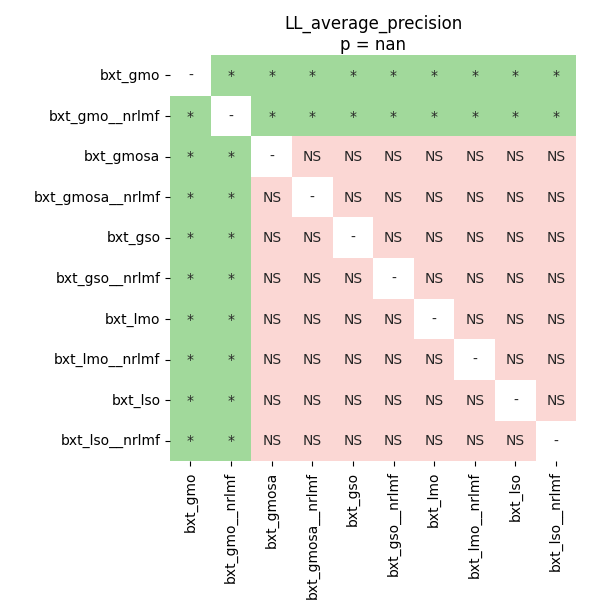

The table this chart was drawn from, first rows:
	bxt_gmo	bxt_gmo__nrlmf	bxt_gmosa	bxt_gmosa__nrlmf	bxt_gso	bxt_gso__nrlmf	bxt_lmo	bxt_lmo__nrlmf	bxt_lso	bxt_lso__nrlmf
bxt_gmo	1.0	0.02068	0.02068	0.02068	0.02068	0.02068	0.02068	0.02068	0.02068	0.02068
bxt_gmo__nrlmf	0.02068	1.0	0.02068	0.02068	0.02068	0.02068	0.02068	0.02068	0.02068	0.02068
bxt_gmosa	0.02068	0.02068	1.0	0.09545	1.0	0.09545	1.0	0.09545	1.0	0.09545
bxt_gmosa__nrlmf	0.02068	0.02068	0.09545	1.0	0.09545	0.09545	0.09545	0.09545	0.09545	0.09545
bxt_gso	0.02068	0.02068	1.0	0.09545	1.0	0.09545	1.0	0.09545	1.0	0.09545
bxt_gso__nrlmf	0.02068	0.02068	0.09545	0.09545	0.09545	1.0	0.09545	0.7894	0.09545	0.7894
bxt_lmo	0.02068	0.02068	1.0	0.09545	1.0	0.09545	1.0	0.09545	1.0	0.09545
bxt_lmo__nrlmf	0.02068	0.02068	0.09545	0.09545	0.09545	0.7894	0.09545	1.0	0.09545	1.0
bxt_lso	0.02068	0.02068	1.0	0.09545	1.0	0.09545	1.0	0.09545	1.0	0.09545
bxt_lso__nrlmf	0.02068	0.02068	0.09545	0.09545	0.09545	0.7894	0.09545	1.0	0.09545	1.0
